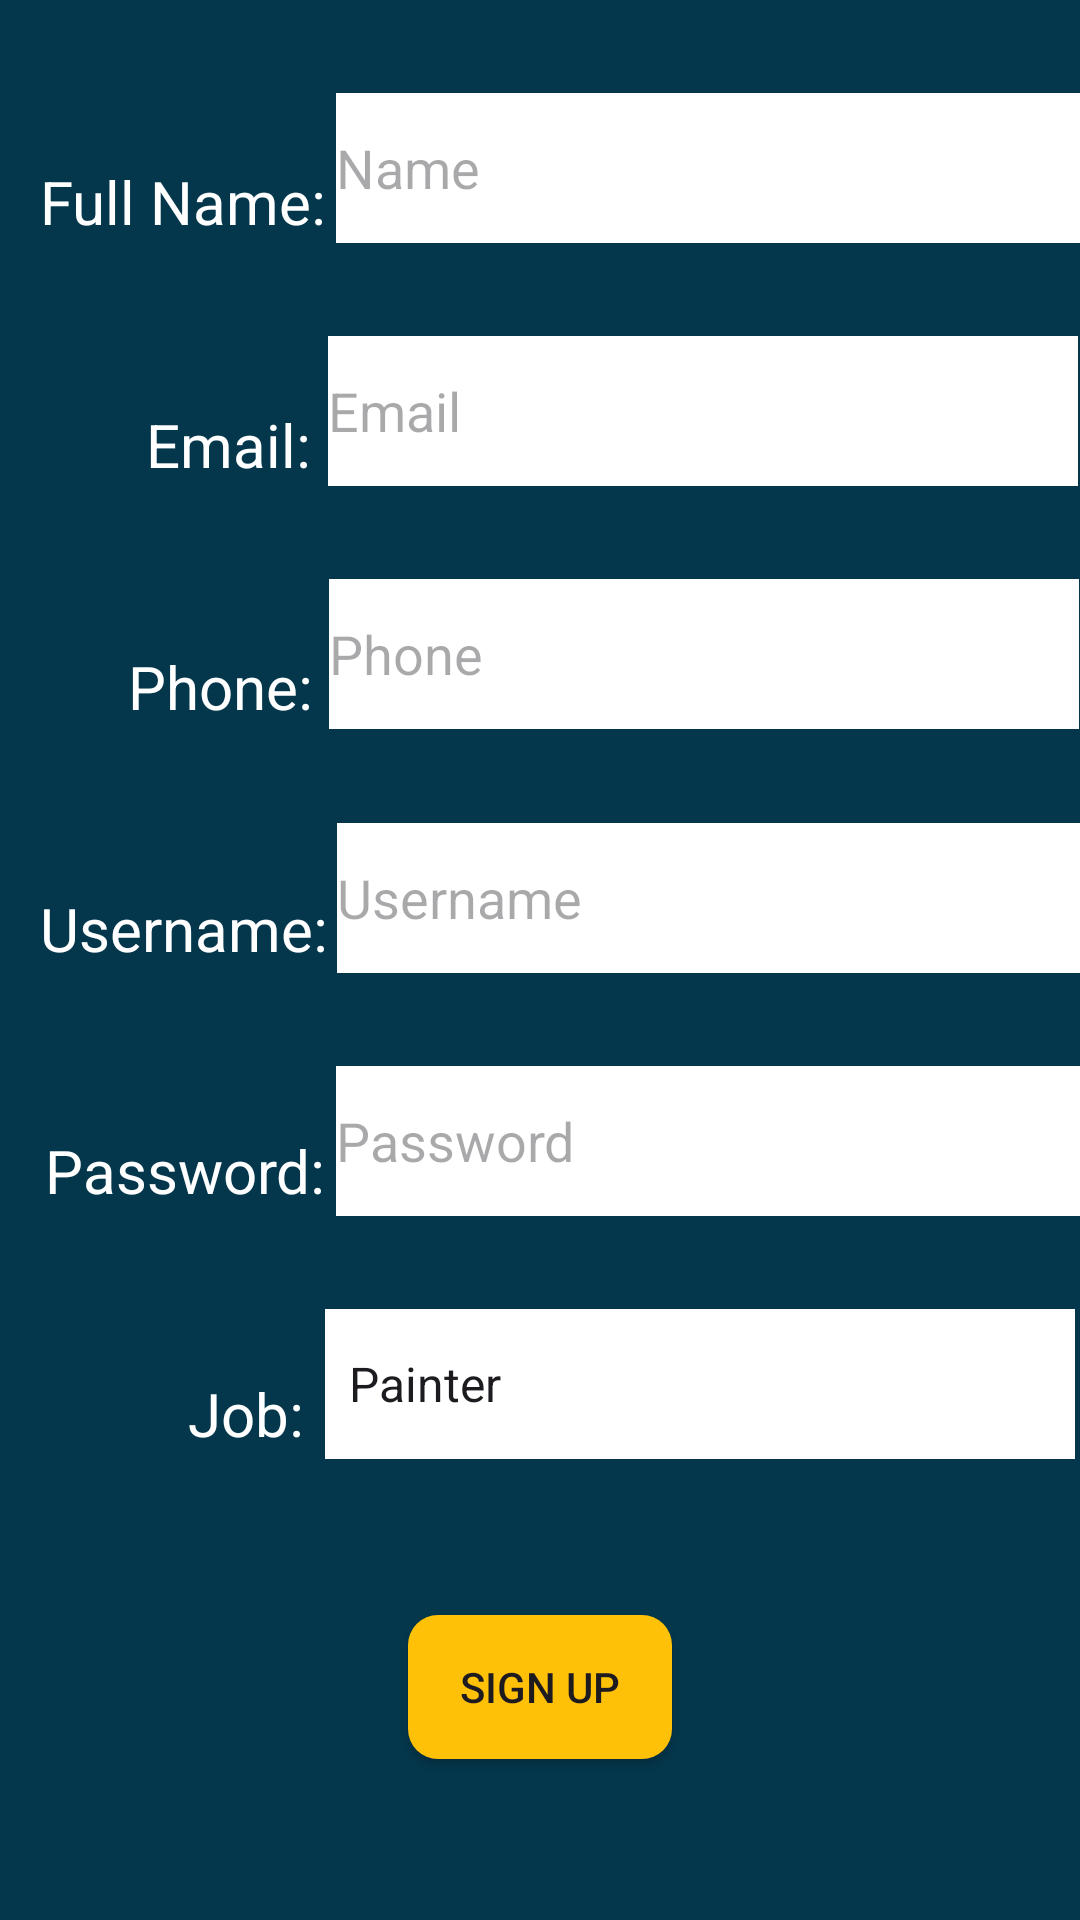

Produce the Android XML layout that renders to this screen, including the resource entries it uses.
<!-- AndroidManifest.xml: application theme Theme.Android2024 -->
<!-- res/layout/signup_page.xml -->
<?xml version="1.0" encoding="utf-8"?>
<androidx.constraintlayout.widget.ConstraintLayout xmlns:android="http://schemas.android.com/apk/res/android"
    xmlns:app="http://schemas.android.com/apk/res-auto"
    xmlns:tools="http://schemas.android.com/tools"
    android:id="@+id/main"
    android:layout_width="match_parent"
    android:layout_height="match_parent"
    android:background="#04374C"
    tools:context=".SignUp"
    tools:layout_editor_absoluteX="0dp"
    tools:layout_editor_absoluteY="-1dp">


    <EditText
        android:id="@+id/name"
        android:layout_width="250dp"
        android:layout_height="50dp"
        android:background="#000000"
        android:backgroundTint="#FFFFFF"
        android:drawableTint="#000000"
        android:ems="10"
        android:foregroundTint="#000000"
        android:hint="Name"
        android:inputType="text"
        android:shadowColor="#DFD8D8"
        app:layout_constraintBottom_toTopOf="@+id/emailSignup"
        app:layout_constraintEnd_toEndOf="parent"
        app:layout_constraintStart_toEndOf="@+id/textView"
        app:layout_constraintTop_toTopOf="parent" />

    <EditText
        android:id="@+id/viewPassword"
        android:layout_width="250dp"
        android:layout_height="50dp"
        android:background="@color/black"
        android:backgroundTint="#FFFFFF"
        android:ems="10"
        android:hint="@string/password"
        android:inputType="textPassword"
        app:layout_constraintBottom_toTopOf="@+id/spinner"
        app:layout_constraintEnd_toEndOf="parent"
        app:layout_constraintStart_toEndOf="@+id/textView6"
        app:layout_constraintTop_toBottomOf="@+id/viewUsername" />

    <androidx.appcompat.widget.AppCompatButton
        android:id="@+id/signup"
        android:layout_width="wrap_content"
        android:layout_height="wrap_content"
        android:background="@drawable/yellow_button"
        android:onClick="startLogin"
        android:text="Sign Up"
        app:layout_constraintBottom_toBottomOf="parent"
        app:layout_constraintEnd_toEndOf="parent"
        app:layout_constraintHorizontal_bias="0.5"
        app:layout_constraintStart_toStartOf="parent"
        app:layout_constraintTop_toBottomOf="@+id/textView7"
        tools:ignore="HardcodedText,MissingConstraints" />

    <TextView
        android:id="@+id/textView"
        android:layout_width="wrap_content"
        android:layout_height="wrap_content"
        android:text="Full Name: "
        android:textColor="#FFFFFF"
        android:textSize="20sp"
        app:layout_constraintBottom_toTopOf="@+id/textView3"
        app:layout_constraintEnd_toEndOf="parent"
        app:layout_constraintHorizontal_bias="0.051"
        app:layout_constraintStart_toStartOf="parent"
        app:layout_constraintTop_toTopOf="parent" />

    <TextView
        android:id="@+id/textView3"
        android:layout_width="wrap_content"
        android:layout_height="wrap_content"
        android:text="Email: "
        android:textColor="#FFFFFF"
        android:textSize="20sp"
        app:layout_constraintBottom_toTopOf="@+id/textView4"
        app:layout_constraintEnd_toEndOf="parent"
        app:layout_constraintHorizontal_bias="0.162"
        app:layout_constraintStart_toStartOf="parent"
        app:layout_constraintTop_toBottomOf="@+id/textView" />

    <TextView
        android:id="@+id/textView6"
        android:layout_width="wrap_content"
        android:layout_height="wrap_content"
        android:text="Password: "
        android:textColor="#FFFFFF"
        android:textSize="20sp"
        app:layout_constraintBottom_toTopOf="@+id/textView7"
        app:layout_constraintEnd_toEndOf="parent"
        app:layout_constraintHorizontal_bias="0.057"
        app:layout_constraintStart_toStartOf="parent"
        app:layout_constraintTop_toBottomOf="@+id/textView5" />

    <TextView
        android:id="@+id/textView5"
        android:layout_width="wrap_content"
        android:layout_height="wrap_content"
        android:text="Username: "
        android:textColor="#FFFFFF"
        android:textSize="20sp"
        app:layout_constraintBottom_toTopOf="@+id/textView6"
        app:layout_constraintEnd_toEndOf="parent"
        app:layout_constraintHorizontal_bias="0.051"
        app:layout_constraintStart_toStartOf="parent"
        app:layout_constraintTop_toBottomOf="@+id/textView4" />

    <TextView
        android:id="@+id/textView4"
        android:layout_width="wrap_content"
        android:layout_height="wrap_content"
        android:text="Phone: "
        android:textColor="#FFFFFF"
        android:textSize="20sp"
        app:layout_constraintBottom_toTopOf="@+id/textView5"
        app:layout_constraintEnd_toEndOf="parent"
        app:layout_constraintHorizontal_bias="0.145"
        app:layout_constraintStart_toStartOf="parent"
        app:layout_constraintTop_toBottomOf="@+id/textView3" />

    <TextView
        android:id="@+id/textView7"
        android:layout_width="wrap_content"
        android:layout_height="wrap_content"
        android:text="Job: "
        android:textColor="#FFFFFF"
        android:textSize="20sp"
        app:layout_constraintBottom_toTopOf="@+id/signup"
        app:layout_constraintEnd_toEndOf="parent"
        app:layout_constraintHorizontal_bias="0.198"
        app:layout_constraintStart_toStartOf="parent"
        app:layout_constraintTop_toBottomOf="@+id/textView6" />

    <EditText
        android:id="@+id/viewUsername"
        android:layout_width="250dp"
        android:layout_height="50dp"
        android:background="@color/black"
        android:backgroundTint="#FFFFFF"
        android:drawableTint="#ECECEC"
        android:ems="10"
        android:foregroundTint="#F4D5D5"
        android:hint="@string/username"
        android:inputType="text"
        android:shadowColor="#DFD8D8"
        android:textColor="#000000"
        android:textColorHighlight="#DCDCDC"
        android:textColorLink="#F8F5F5"
        app:layout_constraintBottom_toTopOf="@+id/viewPassword"
        app:layout_constraintEnd_toEndOf="parent"
        app:layout_constraintStart_toEndOf="@+id/textView5"
        app:layout_constraintTop_toBottomOf="@+id/phoneSignup" />

    <Spinner
        android:id="@+id/spinner"
        android:layout_width="250dp"
        android:layout_height="50dp"
        android:layout_marginBottom="52dp"
        android:background="#FFFFFF"
        android:backgroundTint="#FFFFFF"
        android:entries="@array/handymen"
        android:foregroundTint="#000000"
        android:popupBackground="@color/white"
        android:spinnerMode="dropdown"
        android:textColor="@android:color/white"
        app:layout_constraintBottom_toTopOf="@+id/signup"
        app:layout_constraintEnd_toEndOf="parent"
        app:layout_constraintStart_toEndOf="@+id/textView7" />

    <EditText
        android:id="@+id/emailSignup"
        android:layout_width="250dp"
        android:layout_height="50dp"
        android:background="#FFFFFF"
        android:ems="10"
        android:hint="Email"
        android:inputType="text"
        android:textColor="#000000"
        app:layout_constraintBottom_toTopOf="@+id/phoneSignup"
        app:layout_constraintEnd_toEndOf="parent"
        app:layout_constraintStart_toEndOf="@+id/textView3"
        app:layout_constraintTop_toBottomOf="@+id/name" />

    <EditText
        android:id="@+id/phoneSignup"
        android:layout_width="250dp"
        android:layout_height="50dp"
        android:background="#FFFFFF"
        android:ems="10"
        android:hint="Phone"
        android:inputType="text"
        android:textColor="#000000"
        app:layout_constraintBottom_toTopOf="@+id/viewUsername"
        app:layout_constraintEnd_toEndOf="parent"
        app:layout_constraintStart_toEndOf="@+id/textView4"
        app:layout_constraintTop_toBottomOf="@+id/emailSignup" />

</androidx.constraintlayout.widget.ConstraintLayout>
<!-- resources referenced by this layout -->
<resources>
  <string-array name="handymen">
          <item>Painter</item>
          <item>Carpenter</item>
          <item>Gardener</item>
          <item>Electrician</item>
          <item>Car Engineer</item>
          <item>Builder</item>
          <item>Refrigerant</item>
          <item>Plumber</item>
      </string-array>
  <!-- drawable yellow_button (drawable) -->
  <?xml version="1.0" encoding="utf-8"?>
  <selector xmlns:android="http://schemas.android.com/apk/res/android">
      <item>
          <shape android:shape="rectangle">
              <solid android:color="#FFC107"/>
              <corners android:radius="10dp"/>
          </shape>
      </item>
  </selector>
  <string name="password">Password</string>
  <string name="username">Username</string>
  <style name="Theme.Android2024" parent="Base.Theme.Android2024" />
  <style name="Base.Theme.Android2024" parent="Theme.Material3.DayNight.NoActionBar">
          
          
      </style>
  <!-- not gathered from this repository: default colours our renderer supplied (Android Studio template values) -->
  <color name="black">#FF000000</color>
  <color name="white">#FFFFFFFF</color>
</resources>
